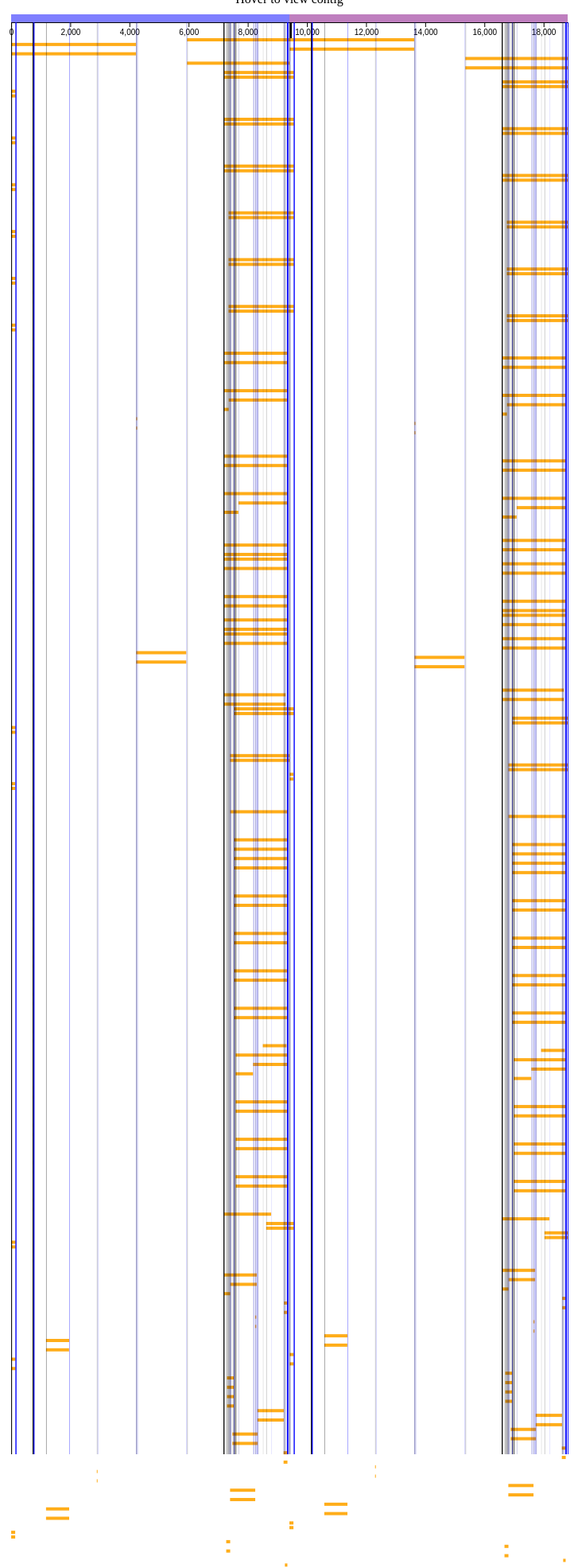
D3 v4 page, settled after 480 driven frames (8 s of simulated time); the page loaded 1 data file(s).


// ── contig_viewer.js
(function () {
    var fill, h, svg, tooltip, w, xpadding;


    var svg = d3.select("#d3_contig_viewer")
        .select('svg'),
        w = svg.attr('width');
        h = svg.attr('height');

    var xpadding = 50.0;

    tooltip = d3.select("body")
        .append("div")
        .attr("class", "tooltip");

    d3.json('contigs.json', function (data) {
        console.log(data);
        console.log(data.contigs[0].query.start);
        var query_context_len, xScale, yScale;
        var query = data.contigs[0].query;

        query_context_len = query.context.length;

        xScale = d3.scaleLinear().domain([0, query_context_len]).range([0 + xpadding, w - xpadding]);

        // fill in top query rectangle
        var top_bar_width = query.context.length;
        var top_bar_height = 10;
        var top_bar_y = 20;
        var top_bar_opacity = 0.5;
        if (query.context.circular) {
            top_bar_width = query_context_len / 2.0;
        }

        svg.append('rect')
            .attr('x', xScale(0))
            .attr('width', xScale(top_bar_width) - xScale(0))
            .attr('y', top_bar_y - top_bar_height).attr('height', top_bar_height)
            .attr('opacity', top_bar_opacity)
            .attr('fill', 'blue');

        // in circular fill in next query rectangle
        if (query.context.circular) {
            svg.append('rect')
                .attr('x', xScale(top_bar_width))
                .attr('width', xScale(top_bar_width) - xScale(0))
                .attr('y', top_bar_y - top_bar_height).attr('height', top_bar_height)
                .attr('opacity', top_bar_opacity)
                .attr('fill', 'purple');
        }

        // xAxis
        var xAxis = d3.axisBottom(xScale);  // apply axis
        var xAxisGroup = svg.append('g')
            .attr('transform', 'translate(0,' + top_bar_y + ')')
            .call(xAxis);

        // midpoint
        svg.append('rect')
            .attr('x', xScale(query_context_len / 2.0))
            .attr('width', 3)
            .attr('y', top_bar_y).attr('height', 20)
            .attr('fill', 'black');

        // contig boxes

        var contig_height = 4;
        var contig_padding = 2;
        var contig_area_y = top_bar_y + 20;
        var contig_area_height = (contig_height + contig_padding) * data.contigs.length;
        svg.attr('height', contig_area_height+100);  // re-adjust svg height

        yScale = d3.scaleLinear().domain([0, data.contigs.length]).range([contig_area_y, contig_area_height]);
        svg.selectAll('rects')
            .data(data.contigs)
            .enter()
            .append('rect')
            .attr('x', function (d) {
                return xScale(d.query.start);
            }).attr('y', function (d, i) {
            return yScale(i)
        })
            .style('fill', contig_fill)
            .attr('width', function (d) {
                return xScale(d.query.end) - xScale(d.query.start);
            }).attr('height', contig_height).attr('fill', fill).attr('opacity', 0.9).on("mouseover", function (d) {
                var coordinates;
                coordinates = d3.mouse(this);
                d3.select(this).style("fill", 'red');
                return tooltip.text(d.query.name + ' (' + d.query.start + '-' + d.query.end + ') ' + d.contig_type + ' ' + d.contig_id + ' ' + d.alignment_length).style("visibility", "visible");
            }).on("mousemove", function () {
                return tooltip.style("top", (d3.event.pageY - 10) + "px").style("left", (d3.event.pageX + 10) + "px");
            }).on("mouseout", function (d) {
                d3.select(this).style('fill', contig_fill);
                return tooltip.style("visibility", "hidden");
            });

        // vertical lines
        svg.selectAll('rects').data(data.contigs).enter().append('rect').attr('x', function (d) {
            return xScale(d.query.start);
        }).attr('y', top_bar_y)
            .attr('width', 1).attr('height', h).attr('fill', 'black').attr('opacity', 0.1);
        svg.selectAll('rects').data(data.contigs).enter().append('rect').attr('x', function (d) {
            return xScale(d.query.end);
        }).attr('y', top_bar_y)
            .attr('width', 1).attr('height', h).attr('fill', 'blue').attr('opacity', 0.1);
        // return d3.json('primer_data.json', function (primerdata) {
        //     return svg.selectAll('primer_rects').data(primerdata.contigs).enter().append('rect').attr('x', function (d) {
        //         return xScale(d.query.start);
        //     }).attr('y', function (d, i) {
        //         return 100;
        //     }).attr('width', 1).attr('height', h).attr('fill', "red").attr('opacity', 0.35);
        // });
    });

    contig_fill = function (d) {
        if (d.contig_type === 'contig') {
            return 'black';
        }
        if (d.contig_type === 'circular_partition') {
            return 'purple';
        }
        if (d.contig_type === 'gap') {
            return 'blue';
        }
        return 'orange';
    };

}).call(this);

//# sourceMappingURL=baseviewer.js.map

### data: contigs.json
{
 "contigs": [
  {
   "metadata": {},
   "subject": {
    "length": 7680,
    "context": "{... 5 keys}",
    "end": 12102,
    "start": 4423,
    "direction": 1
   },
   "contig_id": "4790",
   "query": {
    "length": 7680,
    "context": "{... 5 keys}",
    "end": 13627,
    "start": 5948,
    "direction": 1
   },
   "contig_type": "BLAST",
   "quality": 1,
   "alignment_length": 7680
  },
  {
   "metadata": {},
   "subject": {
    "length": 4219,
    "context": "{... 5 keys}",
    "end": 4219,
    "start": 1,
    "direction": 1
   },
   "contig_id": "4791",
   "query": {
    "length": 4219,
    "context": "{... 5 keys}",
    "end": 4219,
    "start": 1,
    "direction": 1
   },
   "contig_type": "BLAST",
   "quality": 1,
   "alignment_length": 4219
  },
  {
   "metadata": {},
   "subject": {
    "length": 4219,
    "context": "{... 5 keys}",
    "end": 4219,
    "start": 1,
    "direction": 1
   },
   "contig_id": "4792",
   "query": {
    "length": 4219,
    "context": "{... 5 keys}",
    "end": 13627,
    "start": 9409,
    "direction": 1
   },
   "contig_type": "BLAST",
   "quality": 1,
   "alignment_length": 4219
  },
  {
   "metadata": {},
   "subject": {
    "length": 4219,
    "context": "{... 5 keys}",
    "end": 12102,
    "start": 7884,
    "direction": 1
   },
   "contig_id": "4793",
   "query": {
    "length": 4219,
    "context": "{... 5 keys}",
    "end": 4219,
    "start": 1,
    "direction": 1
   },
   "contig_type": "BLAST",
   "quality": 1,
   "alignment_length": 4219
  },
  {
   "metadata": {},
   "subject": {
    "length": 3461,
    "context": "{... 5 keys}",
    "end": 7883,
    "start": 4423,
    "direction": 1
   },
   "contig_id": "4794",
   "query": {
    "length": 3461,
    "context": "{... 5 keys}",
    "end": 18816,
    "start": 15356,
    "direction": 1
   },
   "contig_type": "BLAST",
   "quality": 1,
   "alignment_length": 3461
  },
  {
   "metadata": {},
   "subject": {
    "length": 3461,
    "context": "{... 5 keys}",
    "end": 15766,
    "start": 12306,
    "direction": 1
   },
   "contig_id": "4795",
   "query": {
    "length": 3461,
    "context": "{... 5 keys}",
    "end": 9408,
    "start": 5948,
    "direction": 1
   },
   "contig_type": "BLAST",
   "quality": 1,
   "alignment_length": 3461
  },
  {
   "metadata": {},
   "subject": {
    "length": 3461,
    "context": "{... 5 keys}",
    "end": 15766,
    "start": 12306,
    "direction": 1
   },
   "contig_id": "4796",
   "query": {
    "length": 3461,
    "context": "{... 5 keys}",
    "end": 18816,
    "start": 15356,
    "direction": 1
   },
   "contig_type": "BLAST",
   "quality": 1,
   "alignment_length": 3461
  },
  {
   "metadata": {},
   "subject": {
    "length": 2383,
    "context": "{... 5 keys}",
    "end": 5886,
    "start": 3504,
    "direction": 1
   },
   "contig_id": "4797",
   "query": {
    "length": 2383,
    "context": "{... 5 keys}",
    "end": 9562,
    "start": 7180,
    "direction": 1
   },
   "contig_type": "BLAST",
   "quality": 1,
   "alignment_length": 2383
  },
  "... 329 more items"
 ]
}